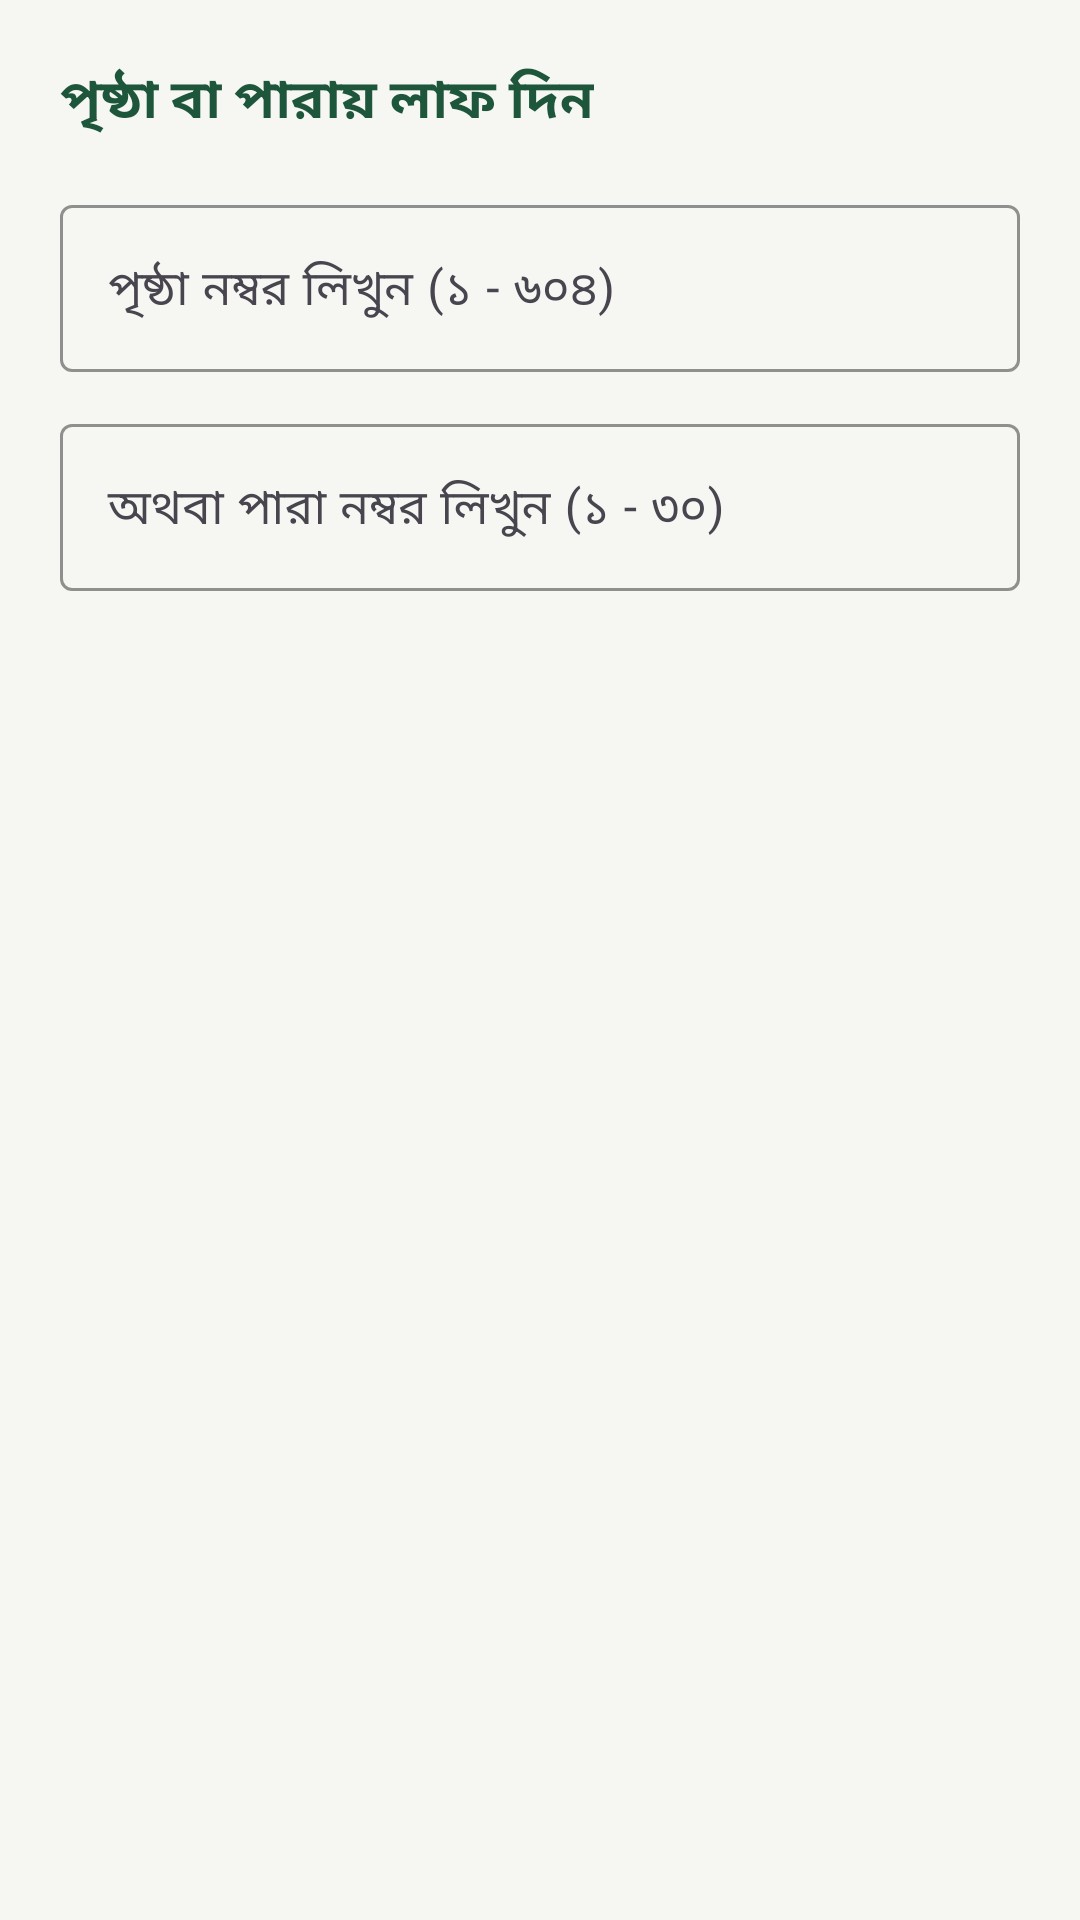

Here is an Android app screen rendered from its layout file. Give the layout XML and the strings, colors and styles it references.
<!-- AndroidManifest.xml: application theme Theme.IslamicAlarm -->
<!-- res/layout/dialog_jump_page.xml -->
<?xml version="1.0" encoding="utf-8"?>
<LinearLayout xmlns:android="http://schemas.android.com/apk/res/android"
    xmlns:app="http://schemas.android.com/apk/res-auto"
    android:layout_width="match_parent"
    android:layout_height="wrap_content"
    android:orientation="vertical"
    android:padding="20dp">

    <TextView
        android:layout_width="wrap_content"
        android:layout_height="wrap_content"
        android:text="পৃষ্ঠা বা পারায় লাফ দিন"
        android:textColor="@color/secondary"
        android:textSize="18sp"
        android:textStyle="bold" />

    
    <com.google.android.material.textfield.TextInputLayout
        style="@style/Widget.Material3.TextInputLayout.OutlinedBox"
        android:layout_width="match_parent"
        android:layout_height="wrap_content"
        android:layout_marginTop="16dp"
        android:hint="পৃষ্ঠা নম্বর লিখুন (১ - ৬০৪)"
        app:boxStrokeColor="@color/secondary">

        <com.google.android.material.textfield.TextInputEditText
            android:id="@+id/etPageInput"
            android:layout_width="match_parent"
            android:layout_height="wrap_content"
            android:inputType="number"
            android:textColor="@color/text_primary" />

    </com.google.android.material.textfield.TextInputLayout>

    
    <com.google.android.material.textfield.TextInputLayout
        style="@style/Widget.Material3.TextInputLayout.OutlinedBox"
        android:layout_width="match_parent"
        android:layout_height="wrap_content"
        android:layout_marginTop="12dp"
        android:hint="অথবা পারা নম্বর লিখুন (১ - ৩০)"
        app:boxStrokeColor="@color/secondary">

        <com.google.android.material.textfield.TextInputEditText
            android:id="@+id/etParaInput"
            android:layout_width="match_parent"
            android:layout_height="wrap_content"
            android:inputType="number"
            android:textColor="@color/text_primary" />

    </com.google.android.material.textfield.TextInputLayout>

</LinearLayout>
<!-- resources referenced by this layout -->
<resources>
  <color name="secondary">#1E563B</color>
  <color name="text_primary">#1A1D1B</color>
  <style name="Theme.IslamicAlarm" parent="Theme.Material3.Light.NoActionBar">
          <item name="colorPrimary">@color/dua_primary</item>
          <item name="colorOnPrimary">@color/white</item>
          <item name="colorPrimaryDark">@color/primary_variant</item>
          <item name="colorSecondary">@color/secondary</item>
          <item name="colorOnSecondary">@color/white</item>
          <item name="colorSurface">@color/surface</item>
          <item name="colorOnSurface">@color/text_primary</item>
          <item name="android:colorBackground">@color/background</item>
          <item name="colorOnBackground">@color/text_primary</item>
          <item name="android:statusBarColor">@color/background</item>
          <item name="android:navigationBarColor">@color/background</item>
          <item name="android:windowLightStatusBar">true</item>
          <item name="android:windowLightNavigationBar">true</item>
          <item name="android:windowBackground">@color/background</item>
      </style>
  <color name="dua_primary">#1E563B</color>
  <color name="white">#FFFFFFFF</color>
  <color name="primary_variant">#143D29</color>
  <color name="surface">#FFFFFF</color>
  <color name="background">#F6F6F3</color>
</resources>
